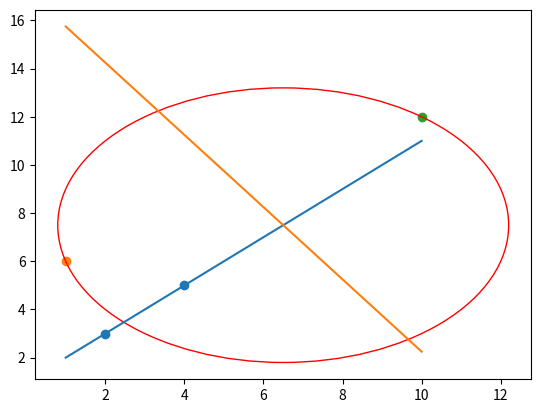

Write the Python code that produced this figure.
import math
import matplotlib.pyplot as plt
import numpy as np

def line_from_points(p1,p2):
    m = (p2[1] - p1[1])/(p2[0] - p1[0])
    c = p1[1] - m * p1[0]
    return (m,c)

def get_mid_point(p1,p2):
    return (np.array(p1)+np.array(p2))/2

def perpendicular_line_through_mid_point(p1, p2):
    mid_point = get_mid_point(p1,p2)
    m,_ = line_from_points(p1,p2)
    m = -1/m
    c = mid_point[1] - m*mid_point[0]
    return (m,c)

def find_intersection_between_two_lines(line1, line2):
    m1,c1 = line1
    m2,c2 = line2

    x = (c2-c1)/(m1-m2)
    y = m1*x + c1
    return x,y

def get_turn(back_left_wheel,back_righ_wheel,center,target):
    m,c = line_from_points(back_left_wheel,back_righ_wheel)
    target_line = perpendicular_line_through_mid_point(center,target)
    turn_center = find_intersection_between_two_lines(target_line, (m,c))
    turn_radius = np.linalg.norm(np.array(turn_center)-np.array(target))
    return turn_center, turn_radius

def gnss_to_meters(origin_lat, relative_lat, relative_lon):
    return np.asarray((relative_lat*111111.111, relative_lon*111111.111*math.cos(math.radians(origin_lat))))

if __name__ == '__main__':
    W1 = [2,3]
    W2 = [4,5]

    T = [10,12]
    

    m,c = line_from_points(W1,W2)
    Pm, Pc = perpendicular_line_through_mid_point(W1,W2)
    C = [1]
    C.append(Pm*C[0] + Pc)
    target_line = perpendicular_line_through_mid_point(C,T)
    turn_center = find_intersection_between_two_lines(target_line, (m,c))
    turn_radius = np.linalg.norm(np.array(turn_center)-np.array(T))

    plt.scatter((W1[0], W2[0]),(W1[1], W2[1]))
    plt.scatter((C[0],),(C[1])) 
    plt.scatter((T[0],),(T[1]))
    X = [1,10]
    #fig = plt.figure()
    #ax = fig.add_subplot()
    plt.plot(X,[x*m + c for x in X])
    plt.plot(X,[x*target_line[0] + target_line[1] for x in X])
    plt.gca().add_patch(plt.Circle(turn_center,turn_radius, edgecolor='red', facecolor='none'))
    plt.show()

